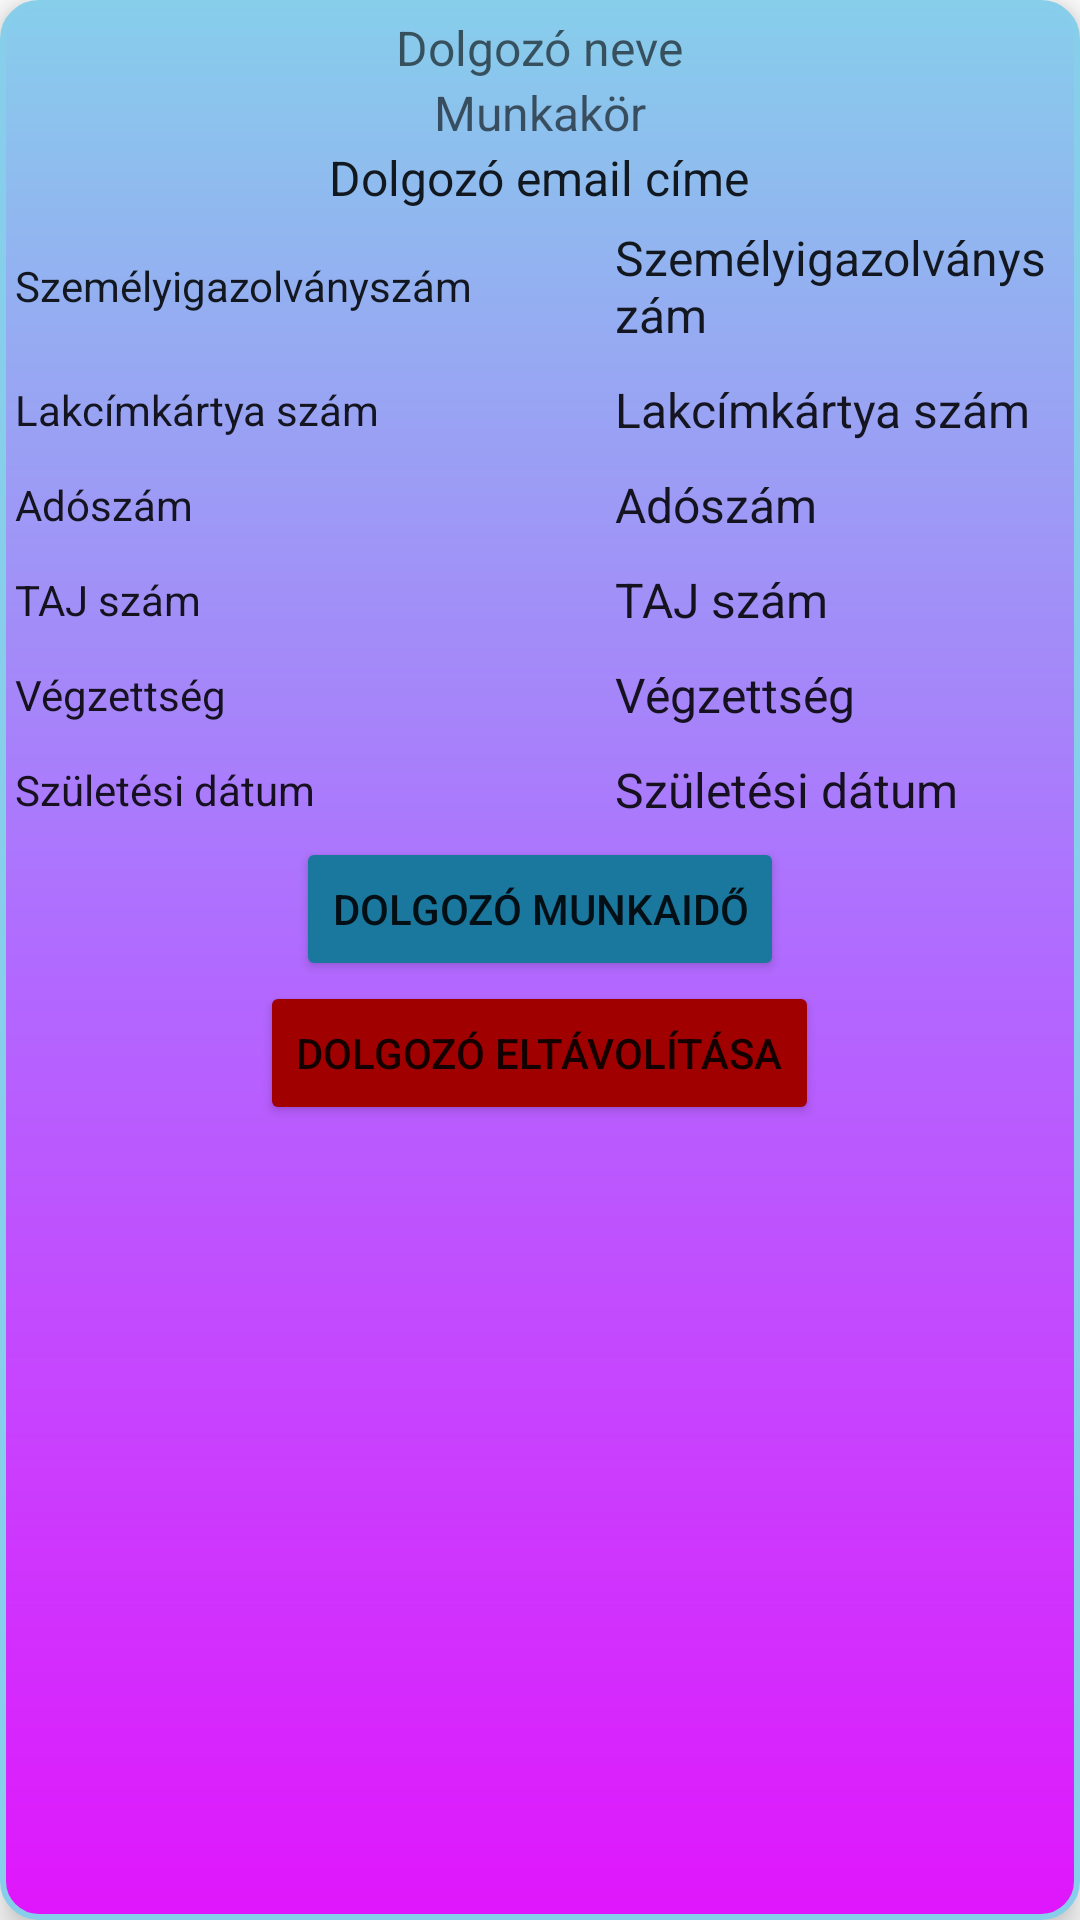

The Android layout XML behind this screen, and the referenced resources:
<!-- AndroidManifest.xml: application theme Theme.MunkaidoNyilvantartoAlkalmazas.Default -->
<!-- res/layout/list_workers.xml -->
<?xml version="1.0" encoding="utf-8"?>
<RelativeLayout xmlns:android="http://schemas.android.com/apk/res/android"
    android:layout_width="match_parent"
    android:layout_height="wrap_content"
    android:layout_margin="10dp"
    android:background="@drawable/roundedcorners"
    android:elevation="6dp">

    <TextView
        android:id="@+id/workerName"
        style="@style/WorkerDetails"
        android:layout_width="wrap_content"
        android:layout_height="wrap_content"
        android:layout_centerHorizontal="true"
        android:paddingTop="5dp"
        android:text="@string/workerName"
        android:textColor="?android:textColorSecondary" />

    <TextView
        android:id="@+id/userMunkakor"
        style="@style/WorkerDetails"
        android:layout_width="wrap_content"
        android:layout_height="wrap_content"
        android:layout_below="@id/workerName"
        android:layout_centerHorizontal="true"
        android:text="@string/userMunkakor"
        android:textColor="?android:textColorSecondary" />

    <TextView
        android:id="@+id/workerEmail"
        style="@style/WorkerDetails"
        android:layout_width="wrap_content"
        android:layout_height="wrap_content"
        android:layout_below="@id/userMunkakor"
        android:layout_centerHorizontal="true"
        android:text="@string/workerEmail" />

    <TextView
        style="@style/WorkerDetails"
        android:layout_width="match_parent"
        android:layout_height="wrap_content"
        android:layout_below="@+id/workerEmail"
        android:layout_alignBottom="@+id/userId"
        android:ems="10"
        android:gravity="center_vertical"
        android:padding="5dp"
        android:text="@string/userIdNumber"
        android:textSize="@dimen/profilePlaceholder" />

    <TextView
        android:id="@+id/userId"
        style="@style/WorkerDetails"
        android:layout_width="match_parent"
        android:layout_height="wrap_content"
        android:layout_below="@+id/workerEmail"
        android:layout_marginStart="@dimen/workerMargin"
        android:padding="5dp"
        android:text="@string/userIdNumber" />


    <TextView
        style="@style/WorkerDetails"
        android:layout_width="match_parent"
        android:layout_height="wrap_content"
        android:layout_below="@+id/userId"
        android:layout_alignBottom="@+id/userLakcimNumber"
        android:ems="10"
        android:gravity="center_vertical"
        android:padding="5dp"
        android:text="@string/userLakcimPlaceholder"
        android:textSize="@dimen/profilePlaceholder" />

    <TextView
        android:id="@+id/userLakcimNumber"
        style="@style/WorkerDetails"
        android:layout_width="wrap_content"
        android:layout_height="wrap_content"
        android:layout_below="@+id/userId"
        android:layout_marginStart="@dimen/workerMargin"
        android:padding="5dp"
        android:text="@string/userLakcimPlaceholder" />


    <TextView
        style="@style/WorkerDetails"
        android:layout_width="match_parent"
        android:layout_height="wrap_content"
        android:layout_below="@+id/userLakcimNumber"
        android:layout_alignBottom="@+id/userAdoKartya"
        android:ems="10"
        android:gravity="center_vertical"
        android:padding="5dp"
        android:text="@string/useradokartya"
        android:textSize="@dimen/profilePlaceholder" />

    <TextView
        android:id="@+id/userAdoKartya"
        style="@style/WorkerDetails"
        android:layout_width="wrap_content"
        android:layout_height="wrap_content"
        android:layout_below="@+id/userLakcimNumber"
        android:layout_marginStart="@dimen/workerMargin"
        android:padding="5dp"
        android:text="@string/useradokartya" />


    <TextView
        style="@style/WorkerDetails"
        android:layout_width="match_parent"
        android:layout_height="wrap_content"
        android:layout_below="@+id/userAdoKartya"
        android:layout_alignBottom="@+id/userTAJNumber"
        android:ems="10"
        android:gravity="center_vertical"
        android:padding="5dp"
        android:text="@string/userTAJNumber"
        android:textSize="@dimen/profilePlaceholder" />

    <TextView
        android:id="@+id/userTAJNumber"
        style="@style/WorkerDetails"
        android:layout_width="wrap_content"
        android:layout_height="wrap_content"
        android:layout_below="@+id/userAdoKartya"
        android:layout_marginStart="@dimen/workerMargin"
        android:padding="5dp"
        android:text="@string/userTAJNumber" />


    <TextView
        style="@style/WorkerDetails"
        android:layout_width="match_parent"
        android:layout_height="wrap_content"
        android:layout_below="@+id/userTAJNumber"
        android:layout_alignBottom="@+id/userDegree"
        android:ems="10"
        android:gravity="center_vertical"
        android:padding="5dp"
        android:text="@string/userdegree"
        android:textSize="@dimen/profilePlaceholder" />

    <TextView
        android:id="@+id/userDegree"
        style="@style/WorkerDetails"
        android:layout_width="wrap_content"
        android:layout_height="wrap_content"
        android:layout_below="@+id/userTAJNumber"
        android:layout_marginStart="@dimen/workerMargin"
        android:padding="5dp"
        android:text="@string/userdegree" />


    <TextView
        style="@style/WorkerDetails"
        android:layout_width="match_parent"
        android:layout_height="wrap_content"
        android:layout_below="@+id/userDegree"
        android:layout_alignBottom="@+id/userBirthDate"
        android:ems="10"
        android:gravity="center_vertical"
        android:padding="5dp"
        android:text="@string/BirthDate"
        android:textSize="@dimen/profilePlaceholder" />

    <TextView
        android:id="@+id/userBirthDate"
        style="@style/WorkerDetails"
        android:layout_width="wrap_content"
        android:layout_height="wrap_content"
        android:layout_below="@+id/userDegree"
        android:layout_marginStart="@dimen/workerMargin"
        android:padding="5dp"
        android:text="@string/BirthDate" />

    <Button
        android:id="@+id/checkWorker"
        android:layout_width="wrap_content"
        android:layout_height="wrap_content"
        android:layout_below="@id/userBirthDate"
        android:layout_centerHorizontal="true"
        android:backgroundTint="@color/skybluedark"
        android:text="@string/check_worker_hours" />

    <Button
        android:id="@+id/kickWorker"
        android:layout_width="wrap_content"
        android:layout_height="wrap_content"
        android:layout_below="@id/checkWorker"
        android:layout_centerHorizontal="true"
        android:backgroundTint="@color/darkRed"
        android:text="@string/kickWorker" />

</RelativeLayout>
<!-- resources referenced by this layout -->
<resources>
  <color name="darkRed">#a00000</color>
  <color name="skybluedark">#1A789F</color>
  <dimen name="profilePlaceholder">14sp</dimen>
  <dimen name="workerMargin">200dp</dimen>
  <!-- drawable roundedcorners (drawable) -->
  <?xml version="1.0" encoding="utf-8"?>
  <shape xmlns:android="http://schemas.android.com/apk/res/android">
      <gradient android:angle="90"
          android:startColor="@color/miami_pink"
          android:centerColor="@color/miami_purple"
          android:endColor="@color/skyblue"/>
      <stroke android:color="@color/skyblue"
          android:width="2dp"
          />
      <corners android:radius="12dp"/>
  </shape>
  <string name="BirthDate">Születési dátum</string>
  <string name="check_worker_hours">Dolgozó munkaidő</string>
  <string name="kickWorker">Dolgozó eltávolítása</string>
  <string name="userIdNumber">Személyigazolványszám</string>
  <string name="userLakcimPlaceholder">Lakcímkártya szám</string>
  <string name="userMunkakor">Munkakör</string>
  <string name="userTAJNumber">TAJ szám</string>
  <string name="useradokartya">Adószám</string>
  <string name="userdegree">Végzettség</string>
  <string name="workerEmail">Dolgozó email címe</string>
  <string name="workerName">Dolgozó neve</string>
  <style name="WorkerDetails" parent="TextAppearance.AppCompat.Subhead" />
  <style name="Theme.MunkaidoNyilvantartoAlkalmazas.Default" parent="Theme.MaterialComponents.Light.DarkActionBar">
          
          <item name="colorPrimary">@color/skyblue</item>
          <item name="colorPrimaryVariant">@color/purple</item>
          <item name="colorOnPrimary">@color/whitesmoke</item>
          
          <item name="colorSecondary">@color/skyblue</item>
          <item name="colorSecondaryVariant">@color/teal</item>
          <item name="colorOnSecondary">@color/black</item>
          
          <item name="android:statusBarColor">?attr/colorPrimary</item>
  
          <item name="android:windowBackground">#FFFFFF</item>
          <item name="android:windowMinWidthMajor">75%</item>
          <item name="android:windowMinWidthMinor">75%</item>
  
          <item name="actionOverflowMenuStyle">@style/optionsDefault</item>
  
      </style>
  <color name="miami_pink">#E016FC</color>
  <color name="miami_purple">#B16AFF</color>
  <color name="skyblue">#87CEEB</color>
  <color name="purple">#FF3700B3</color>
  <color name="whitesmoke">#F5F5F5</color>
  <color name="teal">#FF03DAC5</color>
  <color name="black">#FF000000</color>
  <style name="optionsDefault" parent="Widget.AppCompat.PopupMenu.Overflow">
          <item name="android:popupBackground">@color/whitesmoke</item>
      </style>
</resources>
